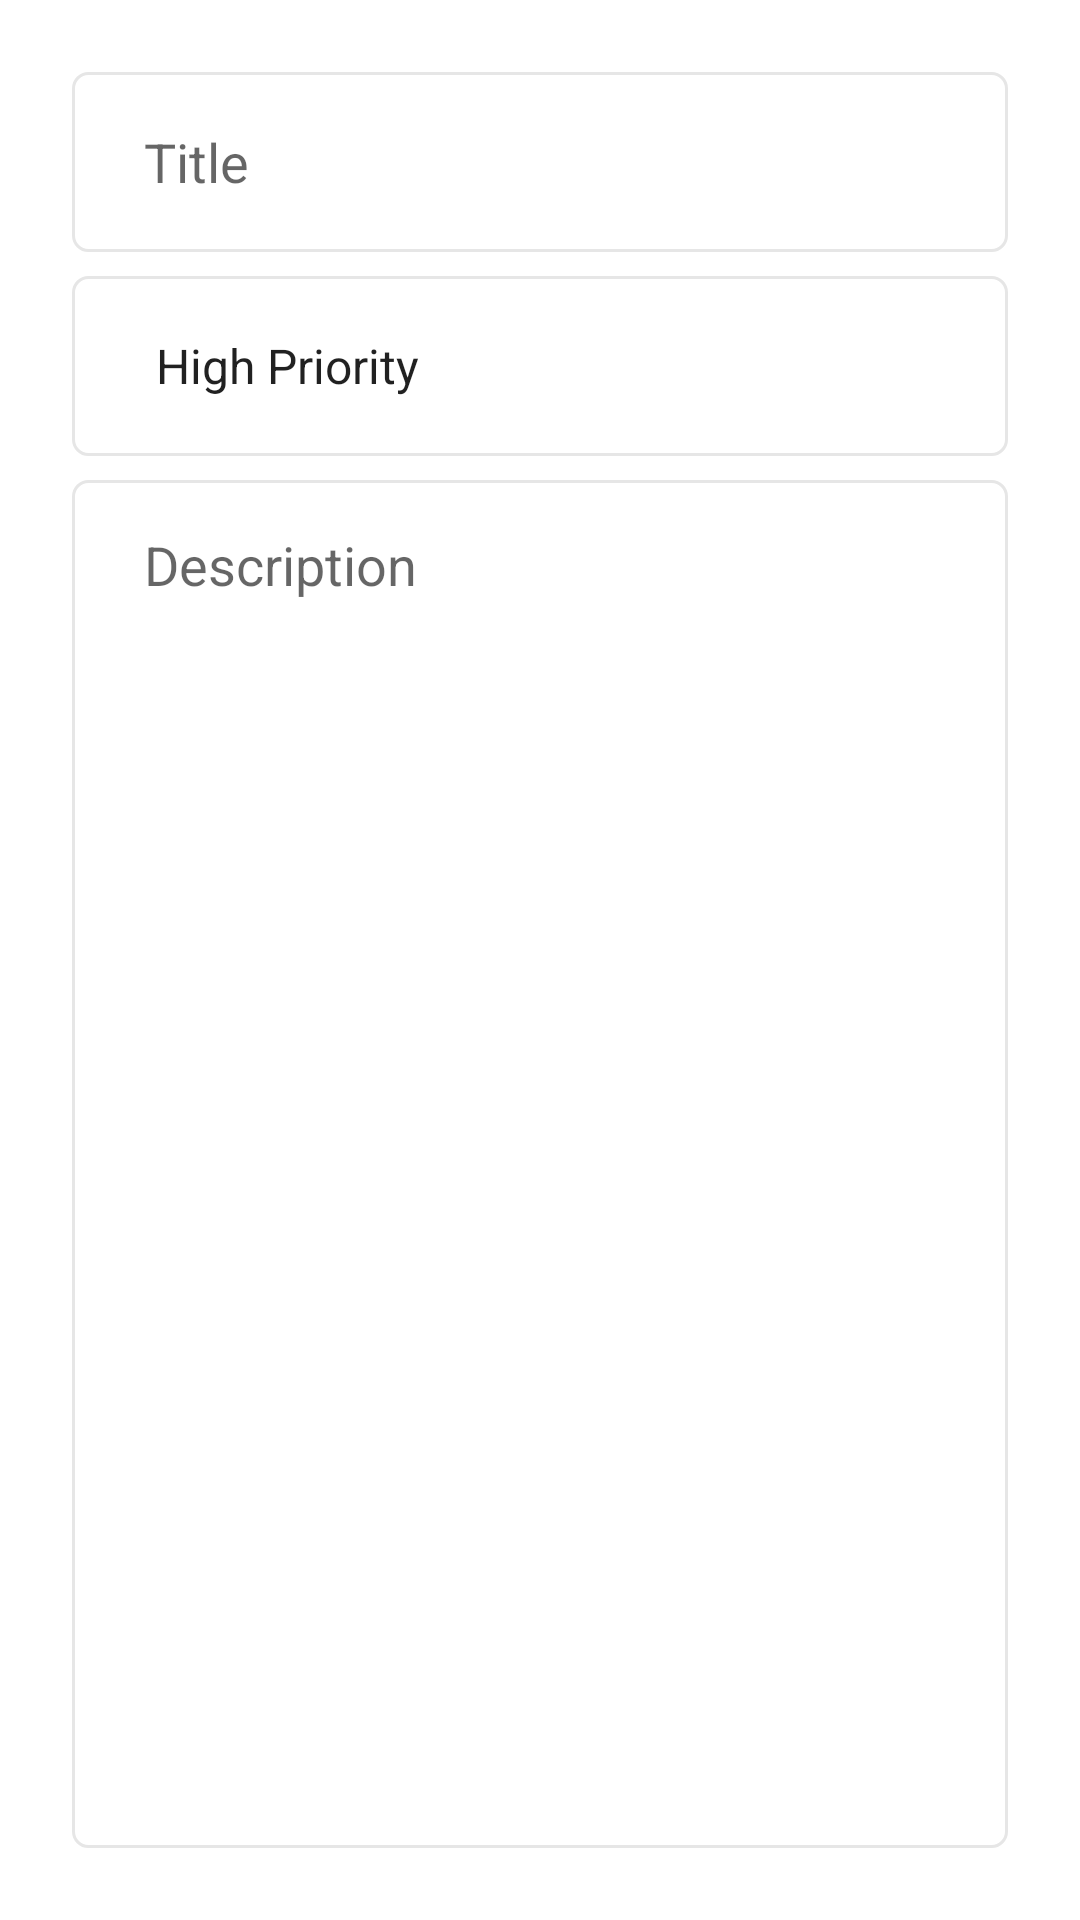

Produce the Android XML layout that renders to this screen, including the resource entries it uses.
<!-- AndroidManifest.xml: application theme Theme.ToDo -->
<!-- res/layout/fragment_add.xml -->
<?xml version="1.0" encoding="utf-8"?>
<layout>
    <androidx.constraintlayout.widget.ConstraintLayout xmlns:android="http://schemas.android.com/apk/res/android"
        xmlns:app="http://schemas.android.com/apk/res-auto"
        xmlns:tools="http://schemas.android.com/tools"
        android:layout_width="match_parent"
        android:layout_height="match_parent"
        android:padding="24dp"
        tools:context=".fragments.add.AddFragment">

        <EditText
            android:id="@+id/title_et"
            android:layout_width="0dp"
            android:layout_height="60dp"
            android:ems="10"
            android:paddingStart="24dp"
            android:paddingEnd="24dp"
            android:background="@drawable/custom_input"
            android:inputType="textPersonName"
            android:hint="@string/title"
            app:layout_constraintEnd_toEndOf="parent"
            app:layout_constraintStart_toStartOf="parent"
            app:layout_constraintTop_toTopOf="parent" />

        <Spinner
            android:id="@+id/priorities_spinner"
            android:layout_width="0dp"
            android:layout_height="60dp"
            android:layout_marginTop="8dp"
            android:paddingStart="20dp"
            android:paddingEnd="20dp"
            android:entries="@array/priorities"
            android:background="@drawable/custom_input"
            app:layout_constraintEnd_toEndOf="parent"
            app:layout_constraintStart_toStartOf="parent"
            app:layout_constraintTop_toBottomOf="@+id/title_et" />

        <EditText
            android:id="@+id/description_et"
            android:layout_width="0dp"
            android:layout_height="0dp"
            android:ems="10"
            android:layout_marginTop="8dp"
            android:paddingStart="24dp"
            android:paddingTop="16dp"
            android:paddingEnd="24dp"
            android:gravity="start|top"
            android:inputType="textMultiLine"
            android:background="@drawable/custom_input"
            android:hint="@string/description"
            app:layout_constraintBottom_toBottomOf="parent"
            app:layout_constraintEnd_toEndOf="parent"
            app:layout_constraintStart_toStartOf="parent"
            app:layout_constraintTop_toBottomOf="@+id/priorities_spinner" />

    </androidx.constraintlayout.widget.ConstraintLayout>
</layout>
<!-- resources referenced by this layout -->
<resources>
  <string-array name="priorities">
          <item>High Priority</item>
          <item>Medium Priority</item>
          <item>Low Priority</item>
      </string-array>
  <!-- drawable custom_input (drawable) -->
  <?xml version="1.0" encoding="utf-8"?>
  <selector xmlns:android="http://schemas.android.com/apk/res/android">
  
      <item android:state_enabled="true" android:state_focused="true">
          <shape android:shape="rectangle">
              <solid android:color="@color/white"/>
              <stroke android:width="1dp" android:color="@color/primary_700"/>
              <corners android:radius="5dp"/>
          </shape>
      </item>
  
      <item android:state_enabled="true">
          <shape android:shape="rectangle">
              <solid android:color="@color/white"/>
              <stroke android:width="1dp" android:color="@color/lightGray"/>
              <corners android:radius="5dp"/>
          </shape>
      </item>
  
  </selector>
  <string name="description">Description</string>
  <string name="title">Title</string>
  <style name="Theme.ToDo" parent="Theme.MaterialComponents.DayNight.DarkActionBar">
          
          <item name="colorPrimary">@color/primary_500</item>
          <item name="colorPrimaryVariant">@color/primary_700</item>
          <item name="colorOnPrimary">@color/white</item>
          
          <item name="colorSecondary">@color/secondary_500</item>
          <item name="colorSecondaryVariant">@color/secondary_700</item>
          <item name="colorOnSecondary">@color/black</item>
          
          <item name="android:statusBarColor" tools:targetApi="l">?attr/colorPrimaryVariant</item>
          
      </style>
  <color name="white">#FFFFFFFF</color>
  <color name="primary_700">#560027</color>
  <color name="lightGray">#E6E6E6</color>
  <color name="primary_500">#880e4f</color>
  <color name="secondary_500">#5c6bc0</color>
  <color name="secondary_700">#26418f</color>
  <color name="black">#FF000000</color>
</resources>
